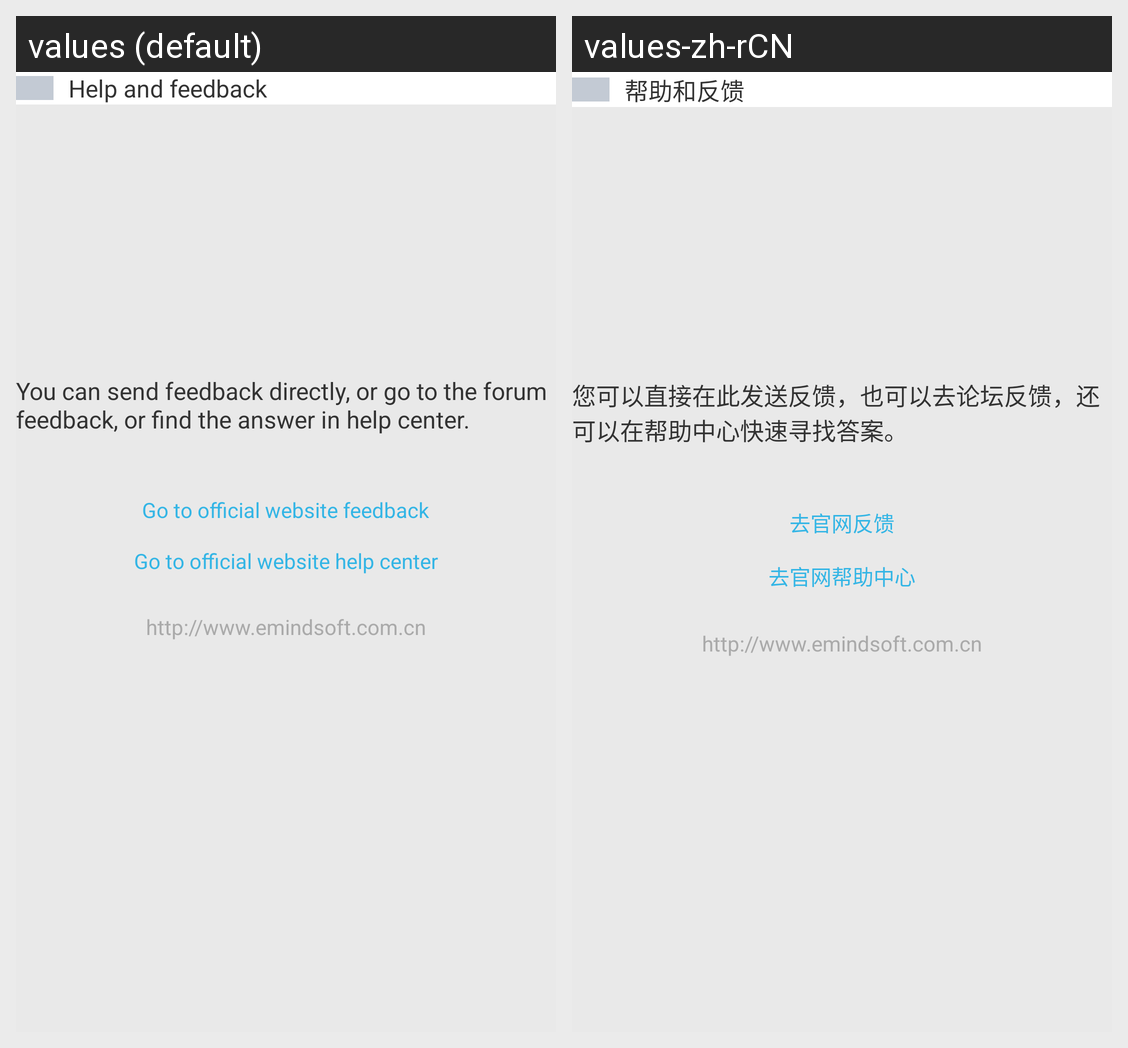

Locale-by-locale string values for the Android screen shown in this grid:
Android screen res/layout/activity_help.xml rendered under 2 locales, left to right: values (default), values-zh-rCN. Device: Nexus 5 (rendered at 1080×1920; each locale shown at half size, 540×960, under a caption strip naming it); theme AppTheme.
Strings drawn on this screen, with the default value and each locale's value (text and hints the layout hard-codes, and strings that could not be matched under every locale, appear in the picture but are not listed):

text_help
  values: Help and feedback
  values-zh-rCN: 帮助和反馈

text_help_title
  values: You can send feedback directly, or go to the forum feedback, or find the answer in help center.
  values-zh-rCN: 您可以直接在此发送反馈，也可以去论坛反馈，还可以在帮助中心快速寻找答案。

text_to_public
  values: Go to official website feedback
  values-zh-rCN: 去官网反馈

text_help_center
  values: Go to official website help center
  values-zh-rCN: 去官网帮助中心

text_address
  values: http://www.emindsoft.com.cn
  values-zh-rCN: http://www.emindsoft.com.cn
